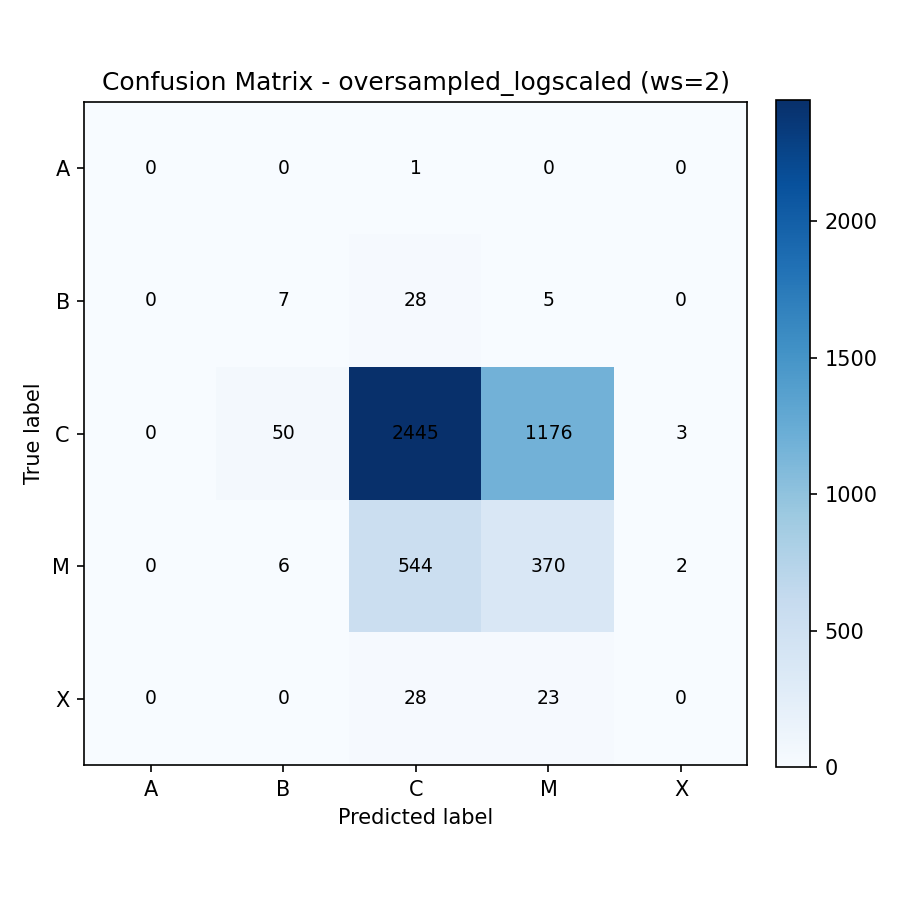

Source data for this figure (header and first rows):
, A, B, C, M, X
A, 0, 0, 1, 0, 0
B, 0, 7, 28, 5, 0
C, 0, 50, 2445, 1176, 3
M, 0, 6, 544, 370, 2
X, 0, 0, 28, 23, 0
